Photos from the image-classification dataset "data" in the GitHub repository arata-toya/pai-final-patrol. Its 3 classes are: crack, normal, stain.

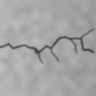
Label: crack

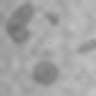
Label: stain

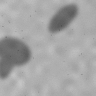
Label: stain

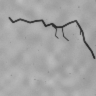
Label: crack

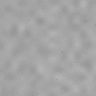
Label: normal

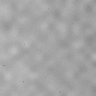
Label: normal
